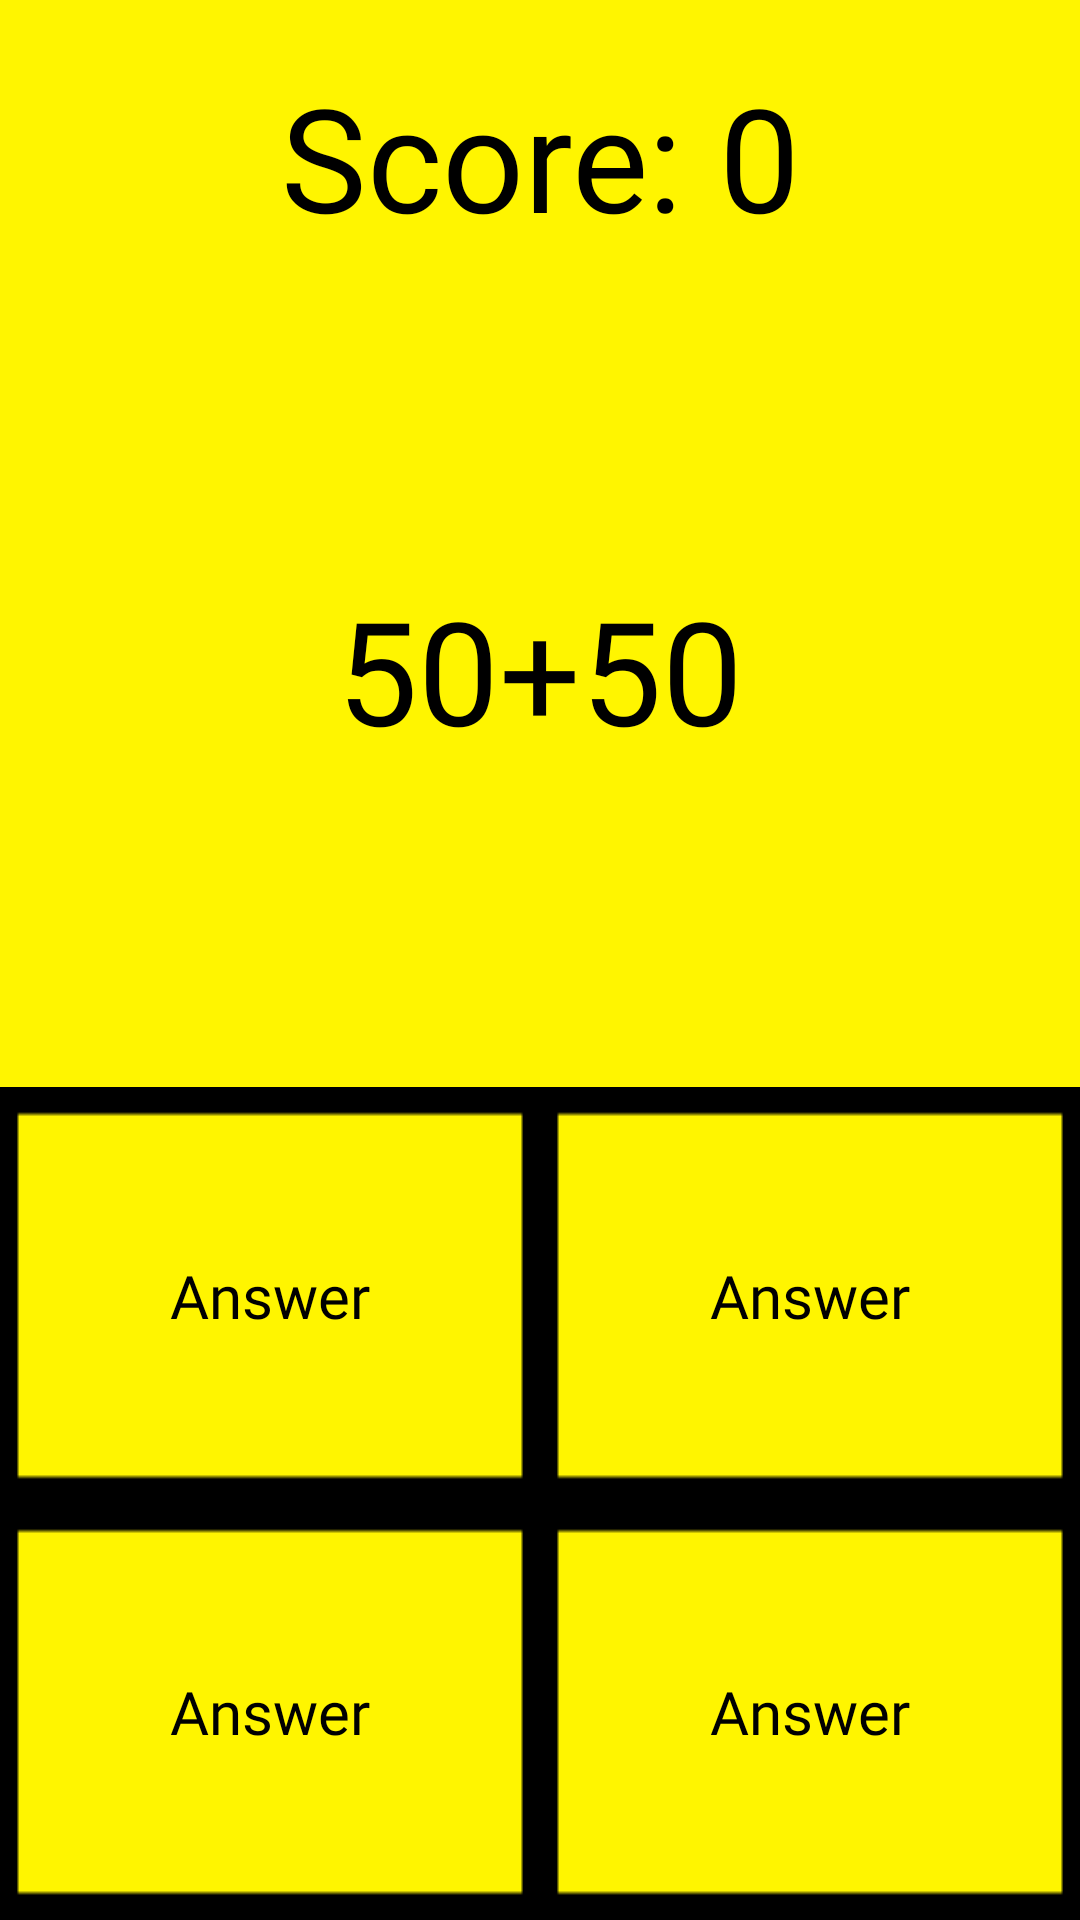

Layout XML and referenced resources for this Android screen:
<!-- AndroidManifest.xml: application theme Theme.Design.NoActionBar -->
<!-- res/layout/activity_game.xml -->
<?xml version="1.0" encoding="utf-8"?>
<LinearLayout xmlns:android="http://schemas.android.com/apk/res/android"
    xmlns:app="http://schemas.android.com/apk/res-auto"
    xmlns:tools="http://schemas.android.com/tools"
    android:layout_width="match_parent"
    android:layout_height="match_parent"
    android:background="@drawable/imv_back"
    android:orientation="vertical"
    tools:context="mara.tata.run.GameActivity">

    <TextView
        android:id="@+id/score"
        android:layout_width="match_parent"
        android:layout_height="wrap_content"
        android:layout_marginTop="20dp"
        android:fontFamily="@font/press_start_2p"
        android:gravity="center"
        android:text="Score: 0"
        android:textColor="@color/black"
        android:textSize="48sp" />

    <FrameLayout
        android:layout_width="match_parent"
        android:layout_height="match_parent"
        android:layout_weight="1">

        <FrameLayout
            android:layout_width="wrap_content"
            android:layout_height="wrap_content"
            android:layout_gravity="center">

            <TextView
                android:id="@+id/quation"
                android:layout_width="wrap_content"
                android:layout_height="wrap_content"
                android:layout_gravity="center"
                android:fontFamily="@font/press_start_2p"
                android:text="50+50"
                android:textColor="@color/black"
                android:textSize="48sp" />
        </FrameLayout>

        <LinearLayout
            android:layout_width="match_parent"
            android:layout_height="wrap_content"
            android:layout_gravity="bottom"
            android:gravity="center"
            android:orientation="horizontal">

            <ImageView
                android:id="@+id/imageView"
                android:layout_width="60dp"
                android:layout_height="58dp"
                android:layout_gravity="center"
                android:visibility="invisible"
                app:srcCompat="@drawable/cancel" />

            <ImageView
                android:id="@+id/imageView2"
                android:layout_width="60dp"
                android:layout_height="58dp"
                android:layout_gravity="center"
                android:visibility="invisible"
                app:srcCompat="@drawable/cancel" />

            <ImageView
                android:id="@+id/imageView3"
                android:layout_width="60dp"
                android:layout_height="58dp"
                android:layout_gravity="center"
                android:visibility="invisible"
                app:srcCompat="@drawable/cancel" />
        </LinearLayout>

    </FrameLayout>

    <LinearLayout
        android:layout_width="match_parent"
        android:layout_height="match_parent"
        android:layout_weight="1"
        android:orientation="horizontal">

        <LinearLayout
            android:layout_width="match_parent"
            android:layout_height="match_parent"
            android:layout_weight="1"
            android:orientation="vertical">

            <FrameLayout
                android:layout_width="match_parent"
                android:layout_height="match_parent"
                android:layout_weight="1">

                <ImageButton
                    android:id="@+id/btn_answer_1"
                    android:layout_width="match_parent"
                    android:layout_height="match_parent"
                    android:background="@color/none"
                    android:scaleType="fitXY"
                    app:srcCompat="@drawable/bb" />

                <TextView
                    android:id="@+id/answer_1"
                    android:layout_width="wrap_content"
                    android:layout_height="wrap_content"
                    android:layout_gravity="center"
                    android:fontFamily="@font/press_start_2p"
                    android:gravity="center"
                    android:text="Answer"
                    android:textColor="@color/black"
                    android:textSize="20sp" />
            </FrameLayout>

            <FrameLayout
                android:layout_width="match_parent"
                android:layout_height="match_parent"
                android:layout_weight="1">

                <ImageButton
                    android:id="@+id/btn_answer_3"
                    android:layout_width="match_parent"
                    android:layout_height="match_parent"
                    android:background="@color/none"
                    android:scaleType="fitXY"
                    app:srcCompat="@drawable/bb" />

                <TextView
                    android:id="@+id/answer_3"
                    android:layout_width="wrap_content"
                    android:layout_height="wrap_content"
                    android:layout_gravity="center"
                    android:fontFamily="@font/press_start_2p"
                    android:gravity="center"
                    android:text="Answer"
                    android:textColor="@color/black"
                    android:textSize="20sp" />
            </FrameLayout>
        </LinearLayout>

        <LinearLayout
            android:layout_width="match_parent"
            android:layout_height="match_parent"
            android:layout_weight="1"
            android:orientation="vertical">

            <FrameLayout
                android:layout_width="match_parent"
                android:layout_height="match_parent"
                android:layout_weight="1">

                <ImageButton
                    android:id="@+id/btn_answer_2"
                    android:layout_width="match_parent"
                    android:layout_height="match_parent"
                    android:background="@color/none"
                    app:srcCompat="@drawable/bb"
                    android:scaleType="fitXY" />

                <TextView
                    android:id="@+id/answer_2"
                    android:layout_width="wrap_content"
                    android:layout_height="wrap_content"
                    android:layout_gravity="center"
                    android:fontFamily="@font/press_start_2p"
                    android:gravity="center"
                    android:text="Answer"
                    android:textColor="@color/black"
                    android:textSize="20sp" />
            </FrameLayout>

            <FrameLayout
                android:layout_width="match_parent"
                android:layout_height="match_parent"
                android:layout_weight="1">

                <ImageButton
                    android:id="@+id/btn_answer_4"
                    android:layout_width="match_parent"
                    android:layout_height="match_parent"
                    android:background="@color/none"
                    android:scaleType="fitXY"
                    app:srcCompat="@drawable/bb" />

                <TextView
                    android:id="@+id/answer_4"
                    android:layout_width="wrap_content"
                    android:layout_height="wrap_content"
                    android:layout_gravity="center"
                    android:fontFamily="@font/press_start_2p"
                    android:gravity="center"
                    android:text="Answer"
                    android:textColor="@color/black"
                    android:textSize="20sp" />
            </FrameLayout>
        </LinearLayout>
    </LinearLayout>
</LinearLayout>
<!-- resources referenced by this layout -->
<resources>
  <!-- drawable bb: png bitmap (drawable-v24, 394 bytes) -->
  <!-- drawable cancel: png bitmap (drawable, 25663 bytes) -->
  <!-- drawable imv_back: png bitmap (drawable-v24, 2693 bytes) -->
  <!-- not gathered from this repository: default colours our renderer supplied (Android Studio template values) -->
  <color name="black">#FF000000</color>
</resources>
